pico-8 play session: hold ← + tap ❎, after a click and taps of 🅾, ❎, 🅾+❎, 🅾 in the second before t = 0

[t = 2 s] hold ← ~2s, tap ❎ ~4×
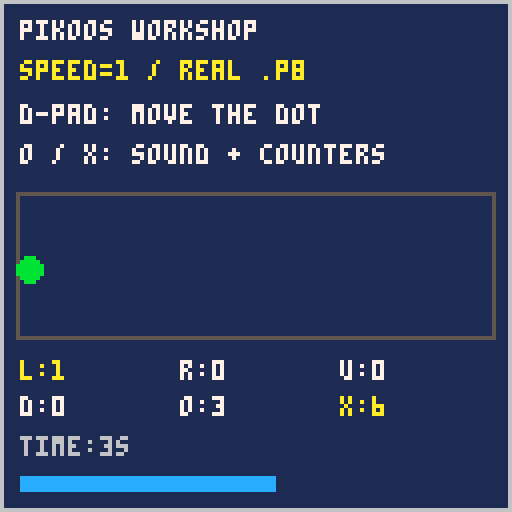
[t = 4 s] hold ← ~4s, tap ❎ ~7×
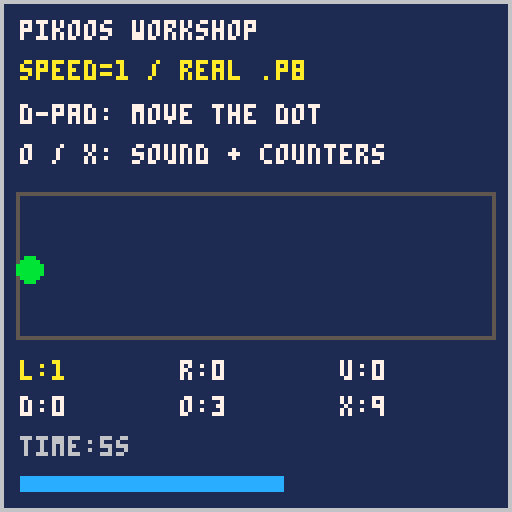
[t = 8 s] hold ← ~8s, tap ❎ ~14×
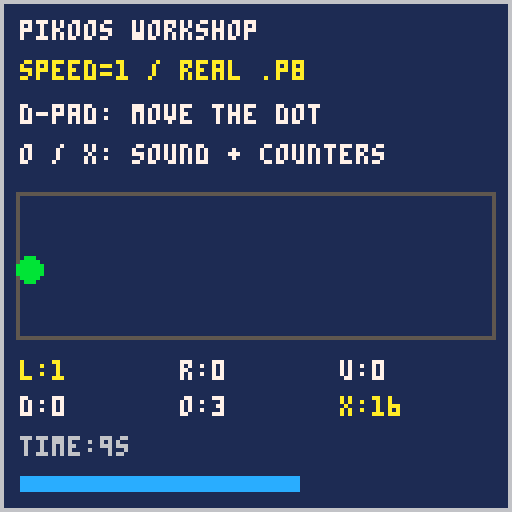

pico-8 cartridge
version 42
__lua__
-- owned fixture for the runtime lab
-- pikoos-lab-speed
speed=1

function _init()
 x=64 y=67 ticks=0
 counts={0,0,0,0,0,0}
 previous={false,false,false,
  false,false,false}
end
function _update60()
 ticks=(ticks+1)%3600
 for i=0,5 do
  local down=btn(i)
  if down and not previous[i+1] then
   counts[i+1]+=1
   if i==4 then sfx(0,0,0,4) end
   if i==5 then sfx(0,0,2,2) end
  end
  previous[i+1]=down
 end
 if btn(0) then x-=speed end
 if btn(1) then x+=speed end
 if btn(2) then y-=speed end
 if btn(3) then y+=speed end
 x=mid(7,x,120) y=mid(51,y,81)
end
function _draw()
 cls(1)
 rect(0,0,127,127,6)
 print("pikoos workshop",5,5,7)
 print("speed="..speed.." / real .p8",5,15,10)
 print("d-pad: move the dot",5,26,7)
 print("o / x: sound + counters",5,36,7)
 rect(4,48,123,84,5)
 circfill(x,y,3,11)
 local names={"l","r","u","d","o","x"}
 for i=0,5 do
  local px=5+(i%3)*40
  local py=90+flr(i/3)*9
  print(names[i+1]..":"..counts[i+1],
   px,py,btn(i) and 10 or 7)
 end
 print("time:"..flr(ticks/60).."s",5,109,6)
 rectfill(5,119,5+ticks%118,122,12)
end
